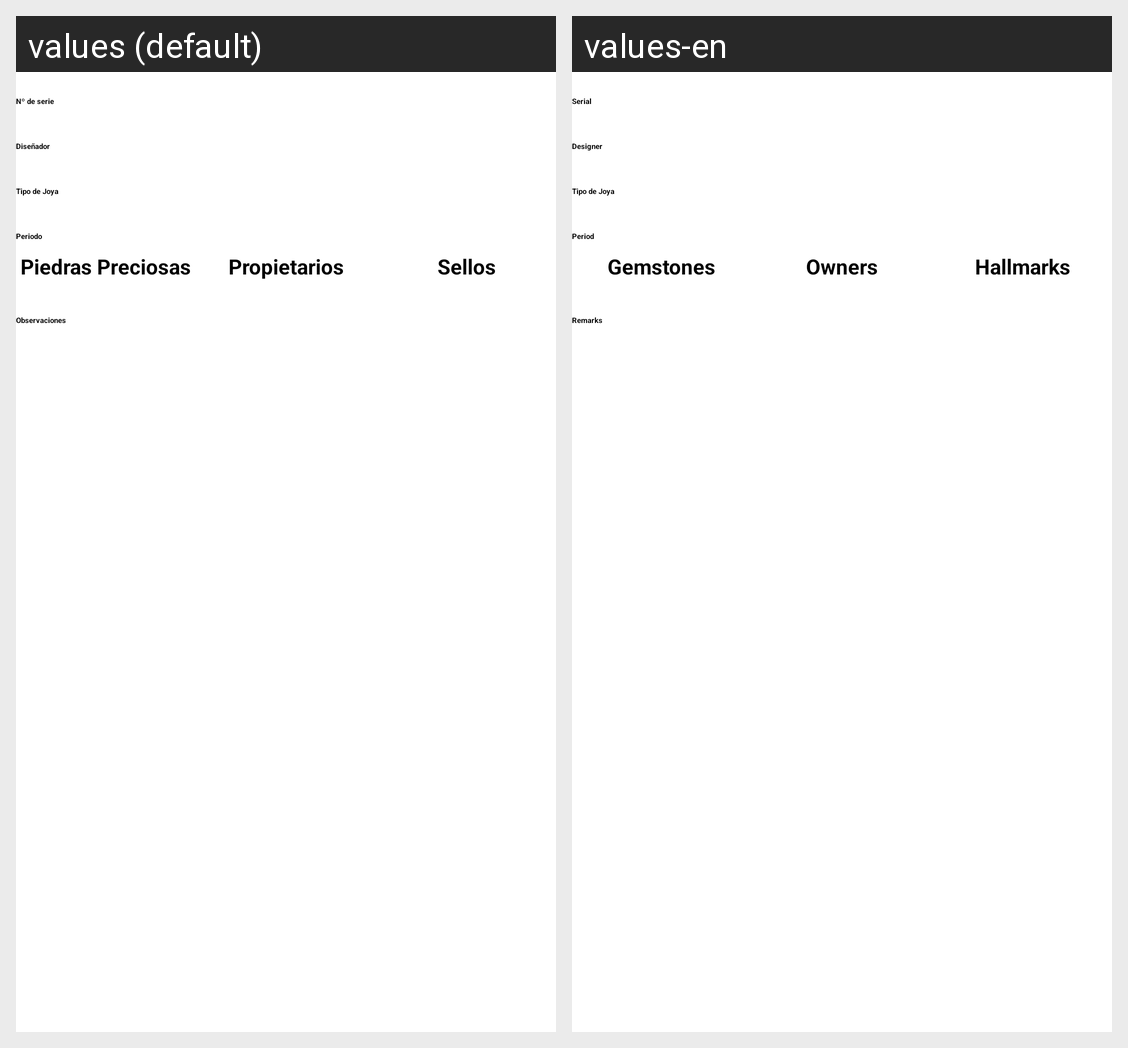

The Android screen above is rendered under two locales of the same app. Produce the string resources it draws, with the default and per-locale values.
Android screen res/layout/fragment_jewel_detail.xml rendered under 2 locales, left to right: values (default), values-en. Device: Nexus 5 (rendered at 1080×1920; each locale shown at half size, 540×960, under a caption strip naming it); theme AppTheme.NoActionBar.
Strings drawn on this screen, with the default value and each locale's value (text and hints the layout hard-codes, and strings that could not be matched under every locale, appear in the picture but are not listed):

serial
  values: Nº de serie
  values-en: Serial

designer
  values: Diseñador
  values-en: Designer

jeweltypes
  values: Tipo de Joya
  values-en: Tipo de Joya

period
  values: Periodo
  values-en: Period

gemstones
  values: Piedras Preciosas
  values-en: Gemstones

owners
  values: Propietarios
  values-en: Owners

hallmarks
  values: Sellos
  values-en: Hallmarks

obs
  values: Observaciones
  values-en: Remarks
